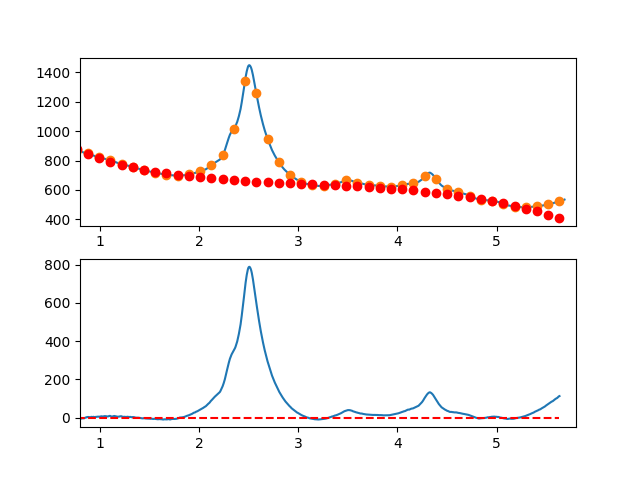

The data file committed next to this chart (first rows):
7.660095065371018697e-01, -6.430885637257460985e+00
7.716692588143090337e-01, -4.801314921013954518e+00
7.773290110915161977e-01, -3.799316591121282727e+00
7.829887633687233617e-01, -4.798690956544078290e+00
7.886485156459305257e-01, -3.524238326245495045e+00
7.943082679231376897e-01, -3.481759009189886456e+00
7.999680202003448537e-01, -3.868053314340727411e+00
8.056277724775520177e-01, -5.903921550661493711e+00
8.112875247547591817e-01, -4.618164027116790749e+00
8.169472770319663457e-01, -5.267581052669470409e+00
8.226070293091735097e-01, -3.562972936284040770e+00
8.282667815863807848e-01, -3.652139986923657489e+00
8.339265338635878377e-01, -4.158882513552612181e+00
8.395862861407951128e-01, -4.087000825134282422e+00
8.452460384180022768e-01, -2.841295230632567836e+00
8.509057906952094408e-01, -1.783566039011589055e+00
8.565655429724164938e-01, -4.786135592345317491e-01
8.622252952496237688e-01, 1.225761899734379767e+00
8.678850475268309328e-01, 7.197600289316596900e-01
8.735447998040380968e-01, 2.863580519393394752e+00
8.792045520812451498e-01, 2.908423062155407024e+00
8.848643043584524248e-01, 2.924487348254956487e+00
8.905240566356595888e-01, 2.943973068727245845e+00
8.961838089128667528e-01, 1.853079914609224943e+00
9.018435611900738058e-01, 7.830075769364839289e-01
9.075033134672810808e-01, 2.451955746745852593e+00
9.131630657444882448e-01, 3.889124115073059329e+00
9.188228180216954089e-01, 3.182712372954824787e+00
9.244825702989024618e-01, 2.678920211426770948e+00
9.301423225761097369e-01, 3.085947321525395637e+00
9.358020748533169009e-01, 3.877993394287273077e+00
9.414618271305239539e-01, 3.106258120748179863e+00
9.471215794077312289e-01, 2.136941191944401908e+00
9.527813316849383929e-01, 1.840242298912471597e+00
9.584410839621455569e-01, 3.680361132688176440e+00
9.641008362393528319e-01, 3.567497384308353503e+00
9.697605885165598849e-01, 4.143850744808560194e+00
9.754203407937670489e-01, 4.269620905225224305e+00
9.810800930709743239e-01, 4.836007556594836387e+00
9.867398453481812659e-01, 4.517210389953220329e+00
9.923995976253885409e-01, 4.832429096336909424e+00
9.980593499025957049e-01, 3.950848239458991884e+00
1.003719102179802869e+00, 5.082591873740057054e+00
1.009378854457010144e+00, 6.000768926278055915e+00
1.015038606734217197e+00, 6.676488324170350097e+00
1.020698359011424472e+00, 5.969858994514993356e+00
1.026358111288631525e+00, 5.526989864409074471e+00
1.032017863565838578e+00, 6.112989860950733600e+00
1.037677615843045853e+00, 6.469967911237290537e+00
1.043337368120253128e+00, 6.667032942366404313e+00
1.048997120397460181e+00, 7.644293881436396987e+00
1.054656872674667456e+00, 7.368859655544156340e+00
1.060316624951874509e+00, 7.226839191787462369e+00
1.065976377229081784e+00, 6.798341417264282427e+00
1.071636129506288837e+00, 5.678475259072001791e+00
1.077295881783495890e+00, 5.815349644308639654e+00
1.082955634060703165e+00, 6.158073500071509443e+00
1.088615386337910440e+00, 6.700755753458338404e+00
1.094275138615117493e+00, 8.365505331566623681e+00
1.099934890892324768e+00, 8.652431161494632761e+00
1.105594643169532043e+00, 8.328642170339207951e+00
... 809 more rows
